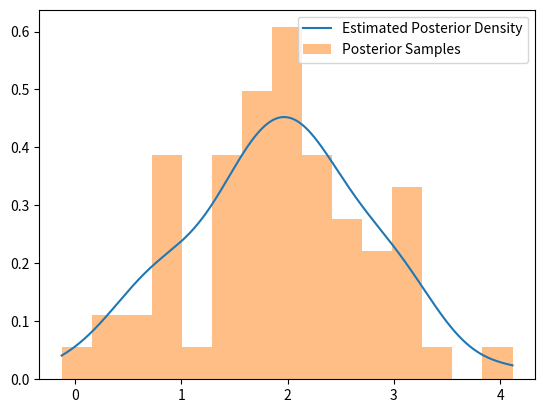

This figure's Python source:
import numpy as np
import matplotlib.pyplot as plt
from scipy.stats import gaussian_kde

# Hypothetical 64 samples from a posterior distribution
samples = np.random.normal(loc=2.0, scale=1.0, size=64)

# Estimate the density using Kernel Density Estimation (KDE)
kde = gaussian_kde(samples)
x_vals = np.linspace(min(samples), max(samples), 1000)
kde_vals = kde(x_vals)

# Plot the KDE and the samples
plt.plot(x_vals, kde_vals, label="Estimated Posterior Density")
plt.hist(samples, bins=15, density=True, alpha=0.5, label="Posterior Samples")
plt.legend()
plt.show()

# Find the MAP estimate
map_index = np.argmax(kde_vals)
map_estimate = x_vals[map_index]

print("MAP Estimate:", map_estimate)
